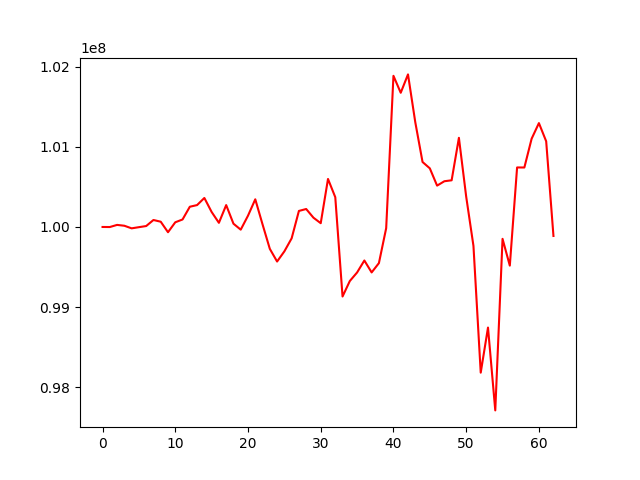

The table this chart was drawn from, first rows:
, 0
0, 100000000
1, 99999234
2, 100025787
3, 100015209
4, 99982938
5, 99997460
6, 100011595
7, 100087024
8, 100065535
9, 99934522
10, 100058440
11, 100093427
12, 100252249
13, 100273041
14, 100361746
15, 100186951
16, 100051649
17, 100272934
18, 100040949
19, 99966375
20, 100140680
21, 100344983
22, 100032377
23, 99727275
24, 99569122
25, 99695662
26, 99858078
27, 100199962
28, 100223993
29, 100115545
30, 100047063
31, 100598751
32, 100371357
33, 99132793
34, 99325970
35, 99432454
36, 99581945
37, 99433139
38, 99549256
39, 99985179
40, 101885036
41, 101673602
42, 101902685
43, 101306660
44, 100810321
45, 100731100
46, 100515634
47, 100570234
48, 100582080
49, 101111759
50, 100378772
51, 99763902
52, 98183237
53, 98745472
54, 97712484
55, 99851920
56, 99517681
57, 100742157
58, 100741650
59, 101100831
... 3 more rows
